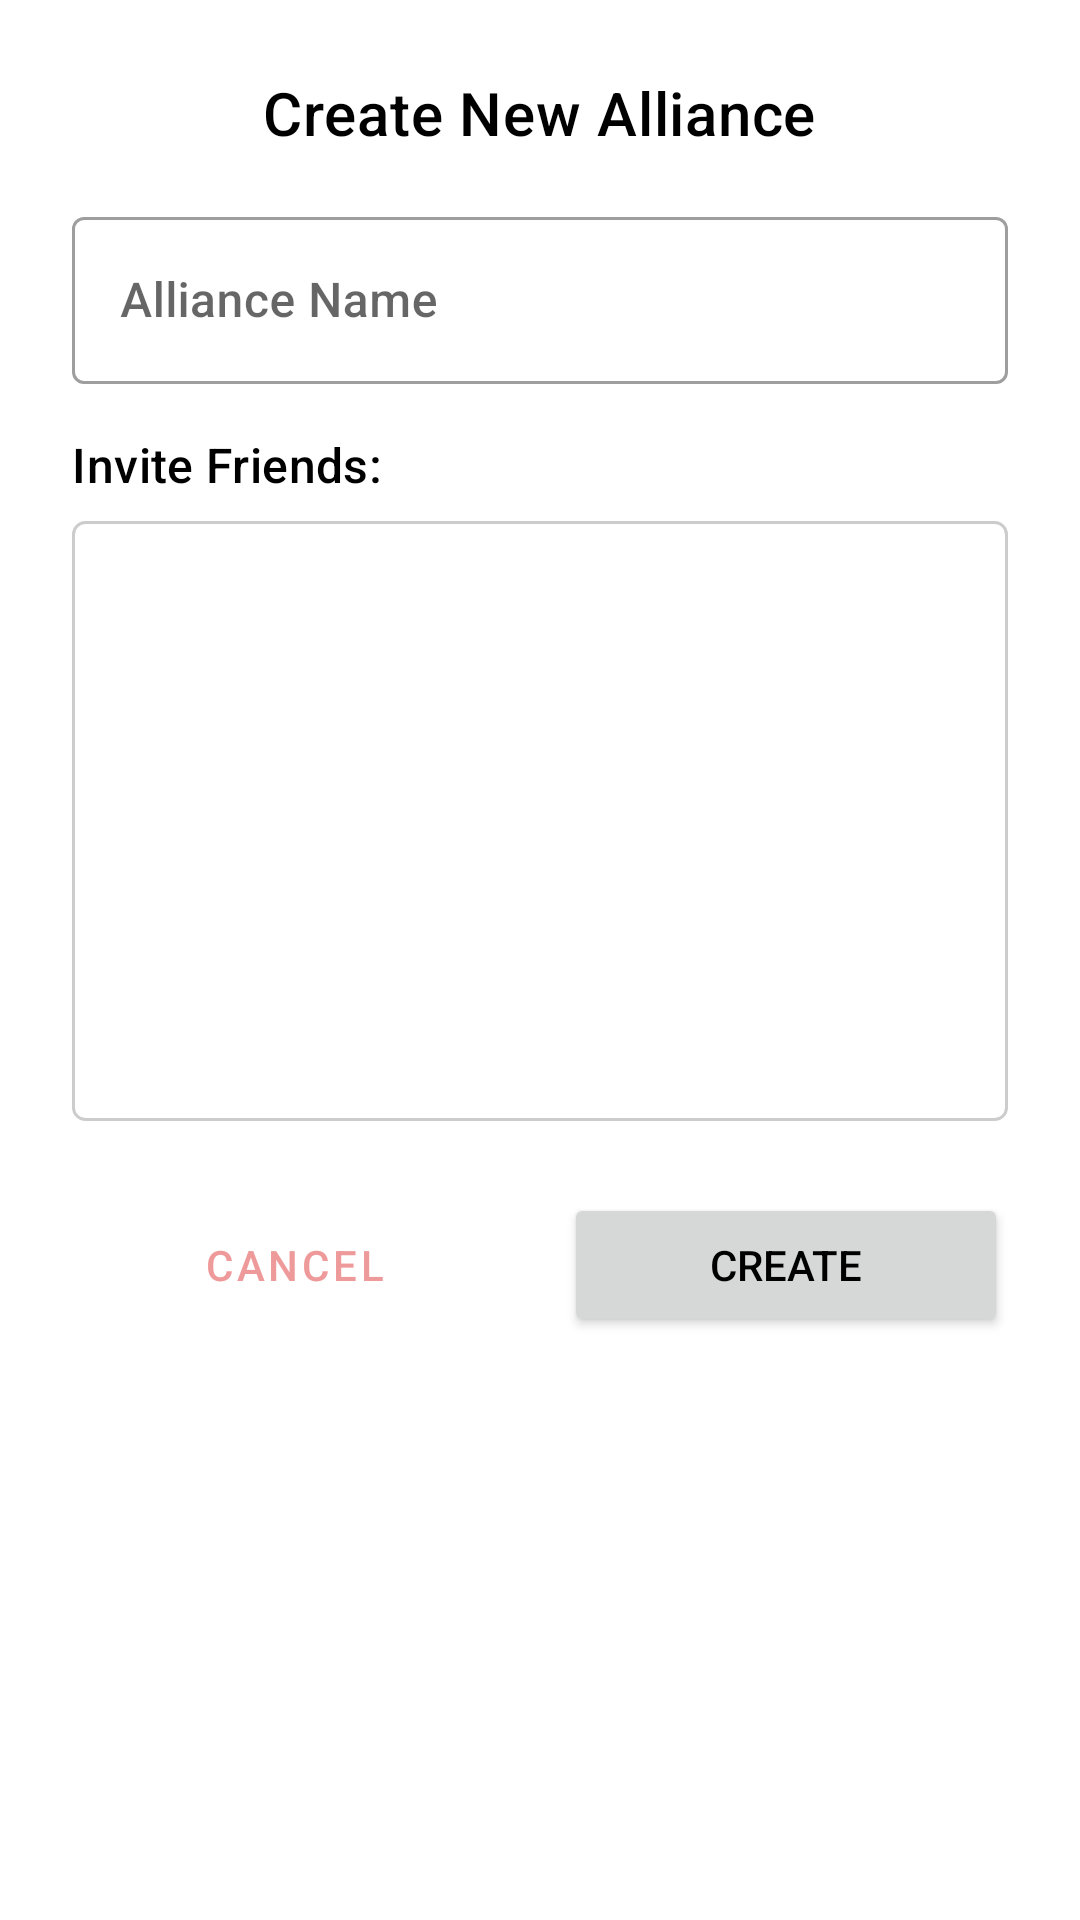

Android layout source for this screen:
<!-- AndroidManifest.xml: application theme Theme.ShopApp -->
<!-- res/layout/dialog_create_alliance.xml -->
<?xml version="1.0" encoding="utf-8"?>
<LinearLayout xmlns:android="http://schemas.android.com/apk/res/android"
    xmlns:app="http://schemas.android.com/apk/res-auto"
    android:layout_width="match_parent"
    android:layout_height="wrap_content"
    android:orientation="vertical"
    android:padding="24dp">

    <TextView
        android:layout_width="wrap_content"
        android:layout_height="wrap_content"
        android:text="Create New Alliance"
        android:textAppearance="?attr/textAppearanceHeadline6"
        android:layout_gravity="center_horizontal"
        android:layout_marginBottom="16dp"/>

    <com.google.android.material.textfield.TextInputLayout
        android:layout_width="match_parent"
        android:layout_height="wrap_content"
        style="@style/Widget.MaterialComponents.TextInputLayout.OutlinedBox">

        <com.google.android.material.textfield.TextInputEditText
            android:id="@+id/editTextAllianceName"
            android:layout_width="match_parent"
            android:layout_height="wrap_content"
            android:hint="Alliance Name"
            android:inputType="textCapWords"/>

    </com.google.android.material.textfield.TextInputLayout>

    <TextView
        android:layout_width="wrap_content"
        android:layout_height="wrap_content"
        android:text="Invite Friends:"
        android:layout_marginTop="16dp"
        android:layout_marginBottom="8dp"
        android:textAppearance="?attr/textAppearanceSubtitle1"/>

    <androidx.recyclerview.widget.RecyclerView
        android:id="@+id/recyclerViewInviteFriends"
        android:layout_width="match_parent"
        android:layout_height="200dp"
        android:background="@drawable/border_outline"
        app:layoutManager="androidx.recyclerview.widget.LinearLayoutManager"/>

    <LinearLayout
        android:layout_width="match_parent"
        android:layout_height="wrap_content"
        android:orientation="horizontal"
        android:layout_marginTop="24dp">

        <Button
            android:id="@+id/buttonCancel"
            android:layout_width="0dp"
            android:layout_height="wrap_content"
            android:layout_weight="1"
            android:text="Cancel"
            style="@style/Widget.MaterialComponents.Button.TextButton"
            android:layout_marginEnd="8dp"/>

        <Button
            android:id="@+id/buttonCreate"
            android:layout_width="0dp"
            android:layout_height="wrap_content"
            android:layout_weight="1"
            android:text="Create"
            android:layout_marginStart="8dp"/>
    </LinearLayout>

</LinearLayout>
<!-- resources referenced by this layout -->
<resources>
  <!-- drawable border_outline (drawable) -->
  <shape xmlns:android="http://schemas.android.com/apk/res/android" android:shape="rectangle">
      <stroke android:width="1dp" android:color="#CCCCCC" />
      <corners android:radius="4dp" />
  </shape>
  <style name="Theme.ShopApp" parent="Theme.MaterialComponents.DayNight.NoActionBar">
          
          <item name="colorPrimary">@color/pink_300</item>
          <item name="colorPrimaryVariant">@color/pink_400</item>
          <item name="colorOnPrimary">@color/white</item>
          
          <item name="colorSecondary">@color/blue_300</item>
          <item name="colorSecondaryVariant">@color/teal_700</item>
          <item name="colorOnSecondary">@color/white</item>
          
          <item name="android:statusBarColor">@color/black</item>
          
          <item name="android:textColor">@color/black</item>
          <item name="android:fontFamily">sans-serif-medium</item>
          
          <item name="windowActionBar">false</item>
          <item name="windowNoTitle">true</item>
          <item name="android:windowFullscreen">true</item>
          <item name="android:windowContentOverlay">@null</item>
  
      </style>
  <color name="pink_300">#EF9A9A</color>
  <color name="pink_400">#E57373</color>
  <color name="white">#FFFFFFFF</color>
  <color name="blue_300">#90CAF9</color>
  <color name="teal_700">#FF018786</color>
  <color name="black">#FF000000</color>
</resources>
